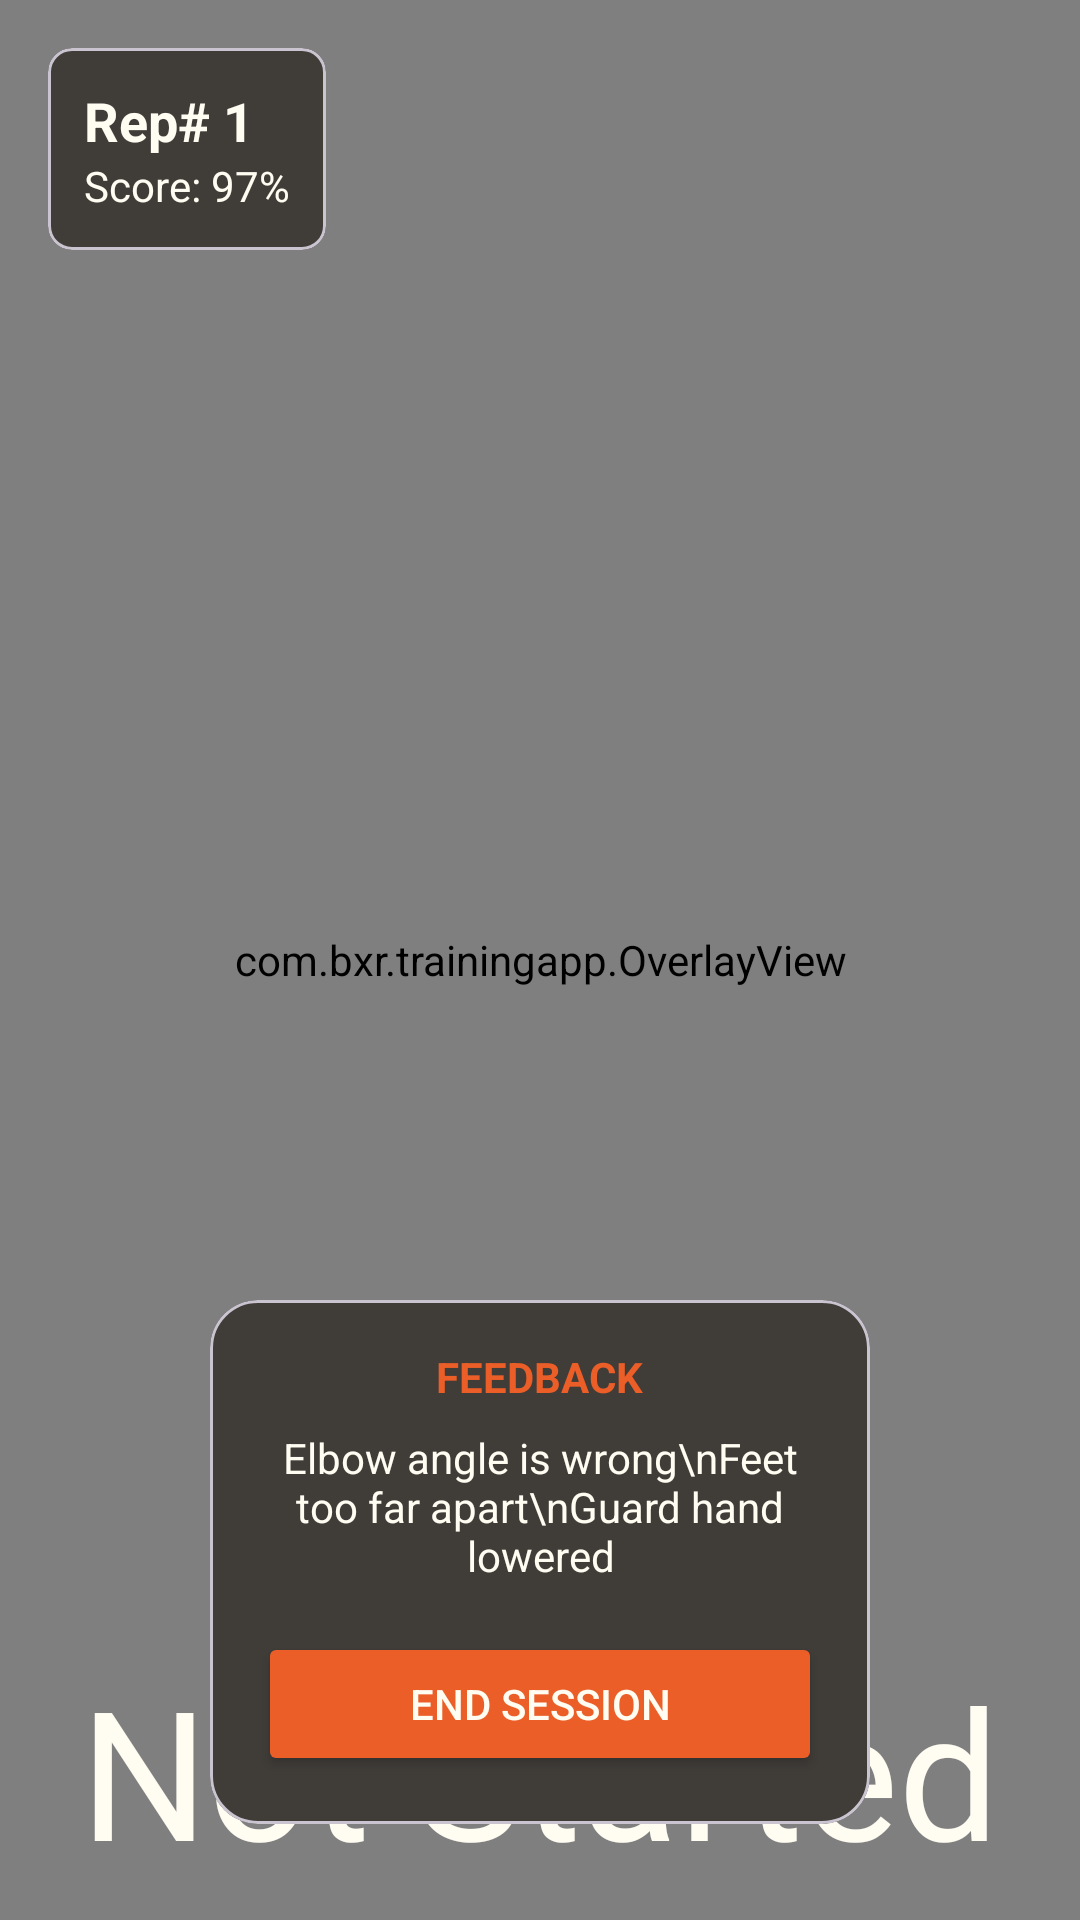

Here is an Android app screen rendered from its layout file. Give the layout XML and the strings, colors and styles it references.
<!-- AndroidManifest.xml: application theme Theme.BXR -->
<!-- res/layout/activity_main.xml -->
<?xml version="1.0" encoding="utf-8"?>
<androidx.constraintlayout.widget.ConstraintLayout xmlns:android="http://schemas.android.com/apk/res/android"
    xmlns:app="http://schemas.android.com/apk/res-auto"
    xmlns:tools="http://schemas.android.com/tools"
    android:id="@+id/main"
    android:layout_width="match_parent"
    android:layout_height="match_parent"
    tools:context=".ui.CameraActivity">

    <androidx.camera.view.PreviewView
        android:id="@+id/view_finder"
        android:layout_width="match_parent"
        android:layout_height="match_parent" >


    </androidx.camera.view.PreviewView>


    <com.bxr.trainingapp.OverlayView
        android:id="@+id/overlay"
        android:layout_width="match_parent"
        android:layout_height="match_parent" />

    <TextView
        android:id="@+id/readyFlag"
        android:layout_width="match_parent"
        android:layout_height="wrap_content"
        android:fontFamily="@font/jersey"
        android:paddingTop="550dp"
        android:text="Not Started"
        android:textAlignment="center"
        android:textColor="@color/white"
        android:textSize="60sp"
        android:typeface="normal" />

    <View
        android:id="@+id/repFlashOverlay"
        android:layout_width="match_parent"
        android:layout_height="match_parent"
        android:background="#4CAF50"
        android:alpha="0"
        android:clickable="false"/>

    <com.google.android.material.card.MaterialCardView
        android:layout_width="wrap_content"
        android:layout_height="wrap_content"
        android:layout_margin="16dp"
        app:cardBackgroundColor="@color/gray"
        app:cardCornerRadius="8dp"
        app:layout_constraintStart_toStartOf="parent"
        app:layout_constraintTop_toTopOf="parent">

        <LinearLayout
            android:layout_width="wrap_content"
            android:layout_height="wrap_content"
            android:orientation="vertical"
            android:padding="12dp">

            <TextView
                android:id="@+id/repCounter"
                android:layout_width="wrap_content"
                android:layout_height="wrap_content"
                android:text="Rep# 1"
                android:textColor="@color/white"
                android:textSize="18sp"
                android:textStyle="bold" />

            <TextView
                android:id="@+id/bestScore"
                android:layout_width="wrap_content"
                android:layout_height="wrap_content"
                android:text="Score: 97%"
                android:textColor="@color/white"
                android:textSize="14sp" />
        </LinearLayout>

    </com.google.android.material.card.MaterialCardView>

    <com.google.android.material.card.MaterialCardView
        android:layout_width="wrap_content"
        android:layout_height="wrap_content"
        android:layout_marginBottom="32dp"
        app:cardBackgroundColor="@color/gray"
        app:cardCornerRadius="16dp"
        app:layout_constraintBottom_toBottomOf="parent"
        app:layout_constraintEnd_toEndOf="parent"
        app:layout_constraintStart_toStartOf="parent">

        <LinearLayout
            android:layout_width="220dp"
            android:layout_height="wrap_content"
            android:gravity="center_horizontal"
            android:orientation="vertical"
            android:padding="16dp">

            <TextView
                android:layout_width="wrap_content"
                android:layout_height="wrap_content"
                android:text="FEEDBACK"
                android:textColor="@color/accent"
                android:textStyle="bold" />

            <TextView
                android:id="@+id/errorText"
                android:layout_width="wrap_content"
                android:layout_height="wrap_content"
                android:layout_marginTop="8dp"
                android:gravity="center"
                android:text="Elbow angle is wrong\nFeet too far apart\nGuard hand lowered"
                android:textColor="@color/white"
                android:textSize="14sp" />

            <Button
                android:id="@+id/btnEndSession"
                android:layout_width="match_parent"
                android:layout_height="wrap_content"
                android:layout_marginTop="16dp"
                android:backgroundTint="@color/accent"
                android:text="END SESSION"
                android:textColor="@color/white"
                app:cornerRadius="8dp" />
        </LinearLayout>

    </com.google.android.material.card.MaterialCardView>

</androidx.constraintlayout.widget.ConstraintLayout>
<!-- resources referenced by this layout -->
<resources>
  <color name="accent">#eb5e28</color>
  <color name="gray">#403d39</color>
  <color name="white">#FFFCF2</color>
  <style name="Theme.BXR" parent="Base.Theme.BXR" />
  <style name="Base.Theme.BXR" parent="Theme.Material3.DayNight.NoActionBar">
          
          
      </style>
</resources>
